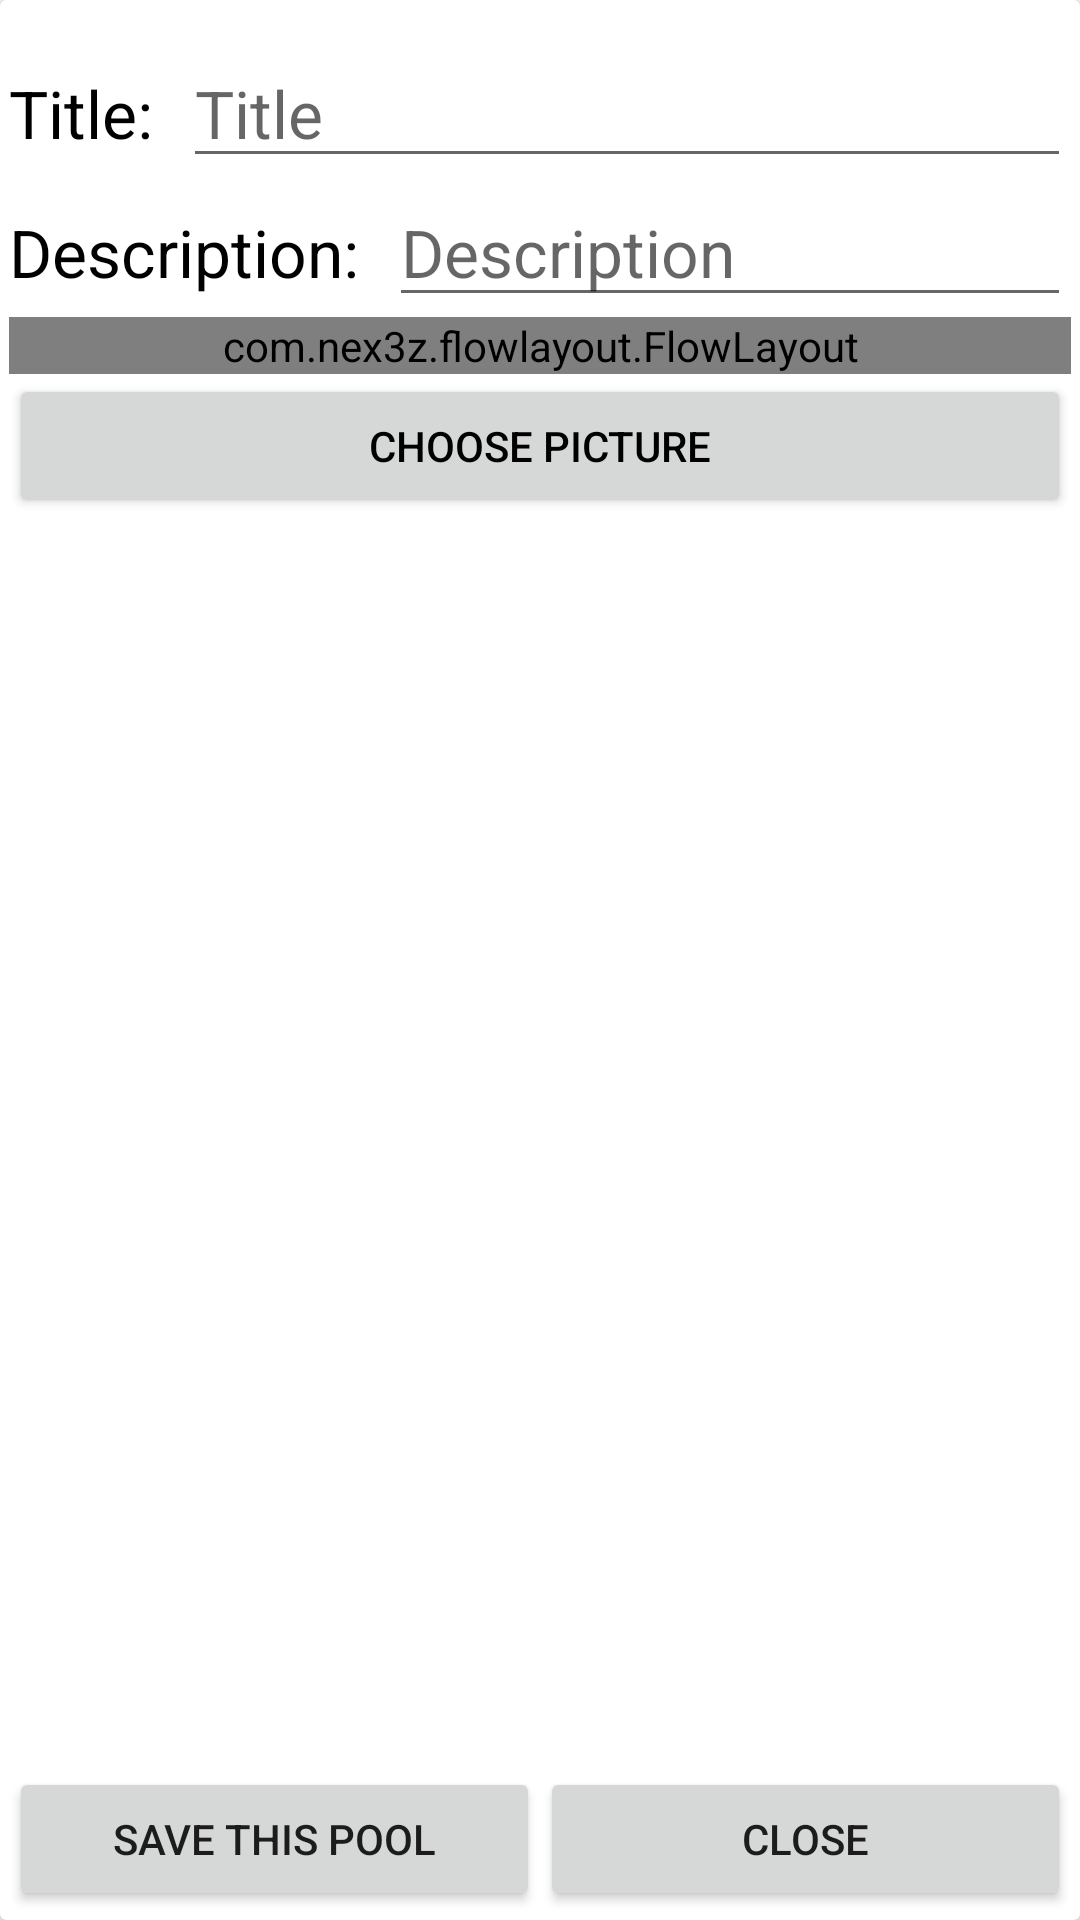

Write the Android layout XML for this screen, with the resource values it uses.
<!-- AndroidManifest.xml: application theme AppTheme -->
<!-- res/layout/activity_add_new_pool.xml -->
<?xml version="1.0" encoding="utf-8"?>
<androidx.cardview.widget.CardView xmlns:android="http://schemas.android.com/apk/res/android"
    xmlns:app="http://schemas.android.com/apk/res-auto"
    xmlns:tools="http://schemas.android.com/tools"
    android:layout_width="match_parent"
    android:layout_height="match_parent"
    tools:context=".activities.AddNewPool">

    <androidx.constraintlayout.widget.ConstraintLayout
        android:id="@+id/mainLinearLayout"
        android:layout_width="match_parent"
        android:layout_height="match_parent"
        android:layout_margin="3dp"
        android:orientation="vertical">

        <LinearLayout
            android:id="@+id/ll1"
            android:layout_width="match_parent"
            android:layout_height="wrap_content"
            android:layout_marginTop="10dp"
            android:orientation="horizontal"
            app:layout_constraintStart_toStartOf="parent"
            app:layout_constraintTop_toTopOf="parent">

            <TextView
                android:id="@+id/titlePool"
                android:layout_width="wrap_content"
                android:layout_height="wrap_content"
                android:layout_marginEnd="10dp"
                android:maxLines="1"
                android:text="@string/title"
                android:textColor="#000"
                android:textSize="22sp" />

            <EditText
                android:id="@+id/etPoolTitle"
                android:layout_width="match_parent"
                android:layout_height="wrap_content"
                android:hint="@string/enter_name_of_card"
                android:textSize="22sp" />

        </LinearLayout>

        <LinearLayout
            android:id="@+id/ll2"
            android:layout_width="match_parent"
            android:layout_height="wrap_content"
            android:orientation="horizontal"
            app:layout_constraintStart_toStartOf="parent"
            app:layout_constraintTop_toBottomOf="@+id/ll1">

            <TextView
                android:id="@+id/titleDescription"
                android:layout_width="wrap_content"
                android:layout_height="wrap_content"
                android:layout_marginEnd="10dp"
                android:text="@string/description"
                android:textColor="#000"
                android:textSize="22sp"

                />

            <EditText
                android:id="@+id/etPoolDescription"
                android:layout_width="match_parent"
                android:layout_height="wrap_content"
                android:hint="@string/description_of_card"
                android:maxLines="1"
                android:textSize="22sp" />

        </LinearLayout>

        <LinearLayout
            android:id="@+id/ll3"
            android:layout_width="match_parent"
            android:layout_height="wrap_content"
            android:orientation="horizontal"
            app:layout_constraintStart_toStartOf="parent"
            app:layout_constraintTop_toBottomOf="@+id/ll2">


        </LinearLayout>

        <com.nex3z.flowlayout.FlowLayout
            android:id="@+id/flowLayoutBtns"
            android:layout_width="match_parent"
            android:layout_height="wrap_content"
            android:layout_marginBottom="5dp"
            app:flChildSpacingForLastRow="align"
            app:flRowSpacing="8dp"
            app:layout_constraintStart_toStartOf="parent"
            app:layout_constraintTop_toBottomOf="@+id/ll3">

            <Button
                android:id="@+id/addNewCard"
                android:layout_width="match_parent"
                android:layout_height="wrap_content"
                android:minWidth="0dp"
                android:text="@string/choose_cards" />


        </com.nex3z.flowlayout.FlowLayout>

        <androidx.constraintlayout.widget.ConstraintLayout
            android:id="@+id/ll4"
            android:layout_width="match_parent"
            android:layout_height="wrap_content"
            app:layout_constraintBottom_toTopOf="@+id/ll5"
            app:layout_constraintStart_toStartOf="parent"
            app:layout_constraintTop_toBottomOf="@+id/flowLayoutBtns"
            app:layout_constraintVertical_bias="0">


            <Button
                android:id="@+id/setIMG"
                android:layout_width="match_parent"
                android:layout_height="wrap_content"
                android:gravity="center"
                android:maxLines="2"
                android:onClick="setImg"
                android:text="@string/choose_picture"
                android:textColor="#000"
                app:layout_constraintEnd_toEndOf="parent"
                app:layout_constraintTop_toTopOf="parent" />


            <ImageView
                android:id="@+id/imageViewOfCard"
                android:layout_width="match_parent"
                android:layout_height="wrap_content"
                android:scaleType="centerCrop"
                app:layout_constraintStart_toStartOf="parent"
                app:layout_constraintTop_toBottomOf="@+id/setIMG" />


        </androidx.constraintlayout.widget.ConstraintLayout>


        <LinearLayout
            android:id="@+id/ll5"
            android:layout_width="match_parent"
            android:layout_height="wrap_content"
            android:orientation="horizontal"
            app:layout_constraintBottom_toBottomOf="parent"
            app:layout_constraintStart_toStartOf="parent">

            <Button
                android:id="@+id/savePool"
                android:layout_width="0dp"
                android:layout_weight="1"
                android:layout_height="wrap_content"
                android:onClick="savePool"
                android:text="@string/save_this_pool"
                app:layout_constraintBottom_toBottomOf="parent"
                app:layout_constraintEnd_toEndOf="parent"
                app:layout_constraintStart_toStartOf="parent"
                app:layout_constraintTop_toTopOf="parent"
                />

            <Button
                android:id="@+id/close"
                android:layout_width="0dp"
                android:layout_weight="1"
                android:layout_height="wrap_content"
                android:onClick="close"
                android:text="@string/close"
                app:layout_constraintBottom_toBottomOf="parent"
                app:layout_constraintEnd_toEndOf="parent"
                app:layout_constraintStart_toStartOf="parent"
                app:layout_constraintTop_toTopOf="parent"
                />
        </LinearLayout>
    </androidx.constraintlayout.widget.ConstraintLayout>


</androidx.cardview.widget.CardView>
<!-- resources referenced by this layout -->
<resources>
  <string name="choose_cards">Choose cards for your pool</string>
  <string name="choose_picture">Choose picture</string>
  <string name="close">Close</string>
  <string name="description">Description:</string>
  <string name="description_of_card">Description</string>
  <string name="enter_name_of_card">Title</string>
  <string name="save_this_pool">Save this pool</string>
  <string name="title">Title:</string>
  <style name="AppTheme" parent="Theme.AppCompat.Light.DarkActionBar">
          
          <item name="colorPrimary">@color/colorPrimary</item>
          <item name="colorPrimaryDark">@color/colorPrimaryDark</item>
          <item name="colorAccent">@color/colorAccent</item>
      </style>
  <color name="colorPrimary">#6200EE</color>
  <color name="colorPrimaryDark">#3700B3</color>
  <color name="colorAccent">#03DAC5</color>
</resources>
